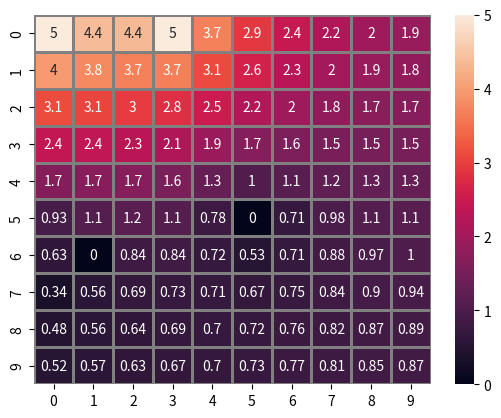

Reproduce this figure in Python.
import numpy as np
import matplotlib.pyplot as plt
import seaborn as sns

class Network(object):
    """
    This class implements a grid network of 1 Ohm resistors
    and allows specifying of the voltage sources and ground nodes
    the solve method returns the voltages at all of the nodes and
    saves them to an internal variable
    """
    def __init__(self,network_rows, network_columns, ground_nodes=[-1], voltage_sources=np.array([[0,5]])):
        self.network_rows=network_rows
        self.network_columns=network_columns
        self.network_size=self.network_rows*self.network_columns
        if all(x>=0 for x in ground_nodes):
            self.ground_nodes=ground_nodes
        else:
            self.ground_nodes=[self.network_size-1]

        self.voltage_sources=voltage_sources
        self.grid_connections=self.make_grid_connections(self.get_trivial_G)
        # to make the matrices necessary for the MNA matrix equation
        self.mna_A=self.make_A()
        self.mna_z=self.make_z()
    def get_trivial_G(self, n1,n2):
        """holds enough information to reconstruct r1,c1 to r2,c2 information which equates to physical position"""
        return 1
    def make_grid_connections(self, getG):
        """makes the array that encodes the connections between nodes and
        their conductance for a grid where every node is connected to its
        neerest neighbor.

        the network is labeled from 0 to r*c-1
        to translate from r,c network index to i,j connection index.

        note: for the n*n matrix (n=r*c) and point i,j:
        j=i+1 is the conductance to the node to the right of point i
        j=i-1 is the conductance to the node to the left of point i
        j=i-c is the conductance to the node above point i
        j=i+c is the conductance to the node below point i"""
        # define symbols
        r=self.network_rows
        c=self.network_columns
        n=r*c
        Gvalues=np.zeros((n,n))
        for i in range(n):
            for j in range(n):
                if i in [x for x in range(0,c-1)]: #top row
                    if i==0 and j in [i+1,i+c]:#top left
                        Gvalues[i,j]=getG(i,j)
                    elif i==(c-1) and j in [i-1,i+c]:#top right
                        Gvalues[i,j]=getG(i,j)
                    elif j in [i-1,i+1,i+c]: #all other top
                        Gvalues[i,j]=getG(i,j)
                elif i in [x for x in range((n-1)*n,n*n)]: #bottom row
                    if i==(r-1)*c and j in[i+1,i-c]: #bottom left
                        Gvalues[i,j]=getG(i,j)
                    elif i==r*c-1 and j in[i-1,i-c]: #bottom right
                        Gvalues[i,j]=getG(i,j)
                    elif j in [i-1,i+1,i-c]: #all other bottom
                        Gvalues[i,j]=getG(i,j)
                elif i%c==0: #left side
                    if j in [i+1,i+c,i-c]:
                        Gvalues[i,j]=getG(i,j)
                elif (i+1)%c==0: # right side
                    if j in [i-1,i+c,i-c]:
                        Gvalues[i,j]=getG(i,j)
                else:
                    if j in [i+1,i-1,i+c,i-c]:
                        Gvalues[i,j]=getG(i,j)
        return Gvalues
    def make_A(self):
        # define symbols
        gnd=self.ground_nodes
        Vsrc=self.voltage_sources
        G=self.grid_connections
        n=self.network_size
        for i in range(n):
            for j in range(n):
                if i==j:
                    G[i,j]=-sum(G[i])
        G=np.delete(np.delete(G,gnd,0),gnd,1)
        n=len(G)
        B=np.zeros((n,len(Vsrc)))
        for i in range(n):
                if i in Vsrc[:,0]:
                    B[i,list(Vsrc[:,0]).index(i)]=1
        D=np.zeros((len(Vsrc),len(Vsrc)))
        BTD=np.append(B.T,D,axis=1)
        return np.append(np.append(G,B,axis=1),BTD,axis=0)
    def make_z(self):
        r=self.network_rows
        c=self.network_columns
        return np.append(np.zeros((r*c-len(self.ground_nodes),1)), self.voltage_sources[:,1][:,None], axis=0)
    def get_voltages(self):
        # inserts the ground voltages back into x
        x=np.insert(self.mna_x,self.ground_nodes,0,axis=0)
        #splits the source currents from x
        x=x[:-len(self.voltage_sources)]
        self.node_voltages=x
        return x
    def solve_mna(self):
        self.mna_x=np.linalg.solve(self.mna_A,self.mna_z)
        return self.get_voltages()
    def show_voltages(self):
        if not(hasattr(self, 'node_voltages')):
            #if not already solved, solve network
            self.solve_mna()
        sns.heatmap(np.reshape(self.node_voltages,(self.network_rows, self.network_columns)), linewidths=1, linecolor='grey', annot=True,fmt='.2g')
        plt.show()
if __name__ == "__main__":
    net=Network(10,10,ground_nodes=[55,60],voltage_sources=np.array([[0,5],[3,5]]))
    net.show_voltages()
